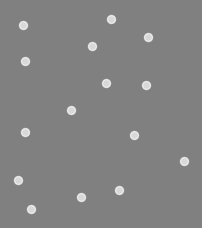
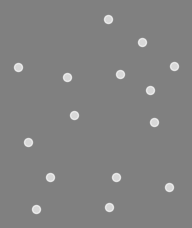
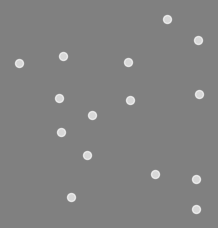
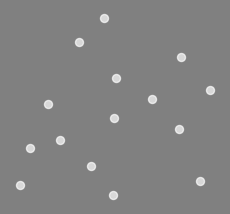
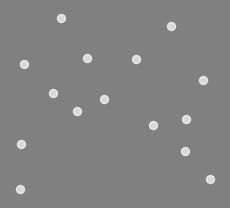

Reproduce these figures in Python, in order.
import numpy as np
import matplotlib.pyplot as plt

# 参数设置
N = 15  # 点的总数
m = 500  # 总面积 (平方厘米)
size = (271, 271)  # 图像的尺寸 (像素)，可以更改为其他值
num_images = 5  # 需要生成的图像数量，可以调整



def generate_dot_matrix(N, m):
    # 每个点的面积是总面积除以点的数量
    area_per_dot = m / N  # 每个点的面积
    radius_per_dot = np.sqrt(area_per_dot / np.pi)  # 每个点的半径
    diameter_per_dot = 2 * radius_per_dot  # 每个点的直径

    # 增大区域的边长，避免点之间过于拥挤
    side_length = np.sqrt(m) * 2  # 增大边长，确保有足够空间

    # 初始化点的位置
    x, y = [], []
    max_attempts = 1000  # 最大尝试次数，防止死循环
    for _ in range(N):
        attempts = 0
        while attempts < max_attempts:
            new_x = np.random.uniform(0, side_length)
            new_y = np.random.uniform(0, side_length)

            # 检查新点是否与已有的点重叠
            if all(np.sqrt((new_x - xi) ** 2 + (new_y - yi) ** 2) >= diameter_per_dot for xi, yi in zip(x, y)):
                x.append(new_x)
                y.append(new_y)
                break
            attempts += 1

        # 如果尝试次数超过限制，输出警告
        if attempts == max_attempts:
            print("警告: 超过最大尝试次数，点的位置可能存在重叠!")

    return np.array(x), np.array(y), radius_per_dot


def plot_dot_matrix(x, y, radius, size, image_index, scale_factor=1):
    # 创建一个指定大小的图形，单位为英寸
    dpi = 100  # 每英寸的像素数
    figsize = (size[0] / dpi, size[1] / dpi)  # 根据像素大小调整图像尺寸

    plt.figure(figsize=figsize, dpi=dpi)

    # 设置整个图形区域的背景为灰色
    plt.gcf().set_facecolor('gray')  # 图形背景
    plt.gca().set_facecolor('gray')  # 坐标区域背景

    # 绘制每个点，设置圆点为白色
    plt.scatter(x, y, s=np.pi * (radius ** 2) * scale_factor, c='white', edgecolors='w', alpha=0.7)
    plt.gca().set_aspect('equal', adjustable='box')

    # 去除标题和坐标轴
    plt.gca().set_xticks([])
    plt.gca().set_yticks([])
    plt.gca().spines['top'].set_visible(False)
    plt.gca().spines['right'].set_visible(False)
    plt.gca().spines['left'].set_visible(False)
    plt.gca().spines['bottom'].set_visible(False)

    # 生成文件名：N #点的总数 + 是第几张生成的图片
    filename = f"{N}_image{image_index}.png"

    # 保存图像到文件
    plt.savefig(filename, bbox_inches='tight', pad_inches=0)
    # 关闭图形窗口，避免弹出
    plt.close()



# 循环生成多个图像
for i in range(1, num_images + 1):
    # 生成点阵
    x, y, radius = generate_dot_matrix(N, m)

    # 绘制点阵并保存为图像
    plot_dot_matrix(x, y, radius, size=size, image_index=i, scale_factor=1)
